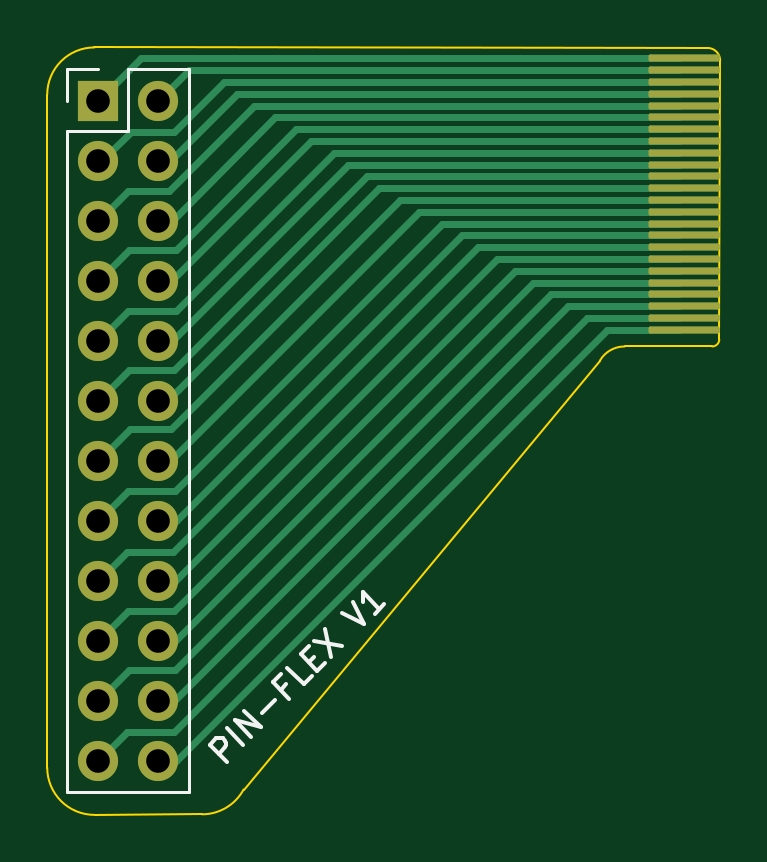
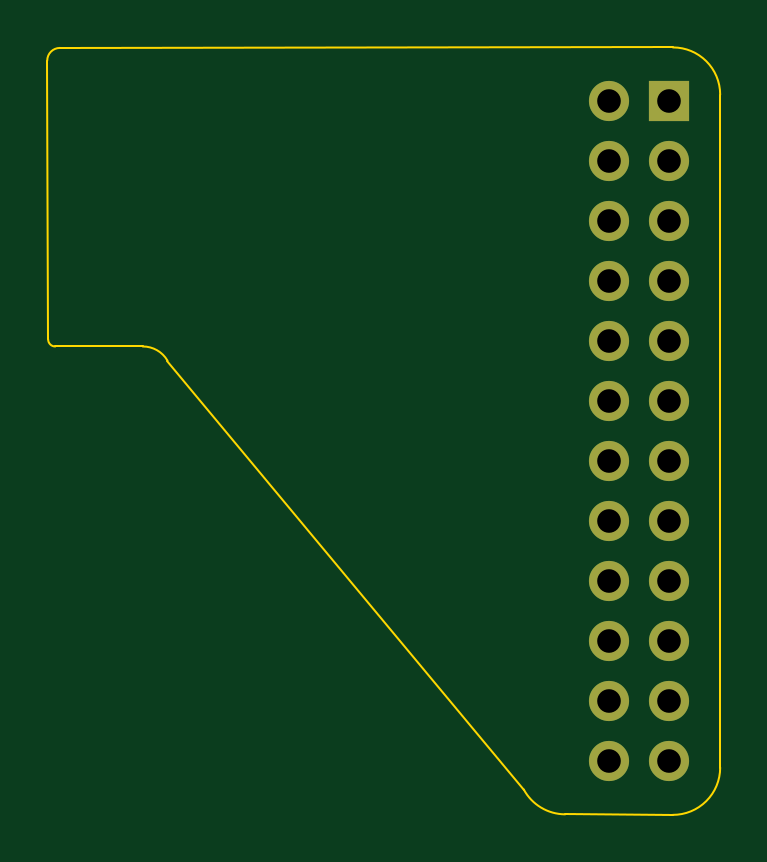
Circuit board: 11 layer files. Board 28.5 x 32.5 mm.
- bottom_copper: pin-flex-B_Cu.gbr (2258 bytes)
- bottom_mask: pin-flex-B_Mask.gbr (1141 bytes)
- paste: pin-flex-B_Paste.gbr (451 bytes)
- bottom_silk: pin-flex-B_Silkscreen.gbr (452 bytes)
- outline: pin-flex-Edge_Cuts.gbr (1256 bytes)
- top_copper: pin-flex-F_Cu.gbr (9500 bytes)
- top_mask: pin-flex-F_Mask.gbr (2413 bytes)
- paste: pin-flex-F_Paste.gbr (1723 bytes)
- top_silk: pin-flex-F_Silkscreen.gbr (2573 bytes)
- drill: pin-flex-NPTH.drl (265 bytes)
- drill: pin-flex-PTH.drl (706 bytes)

=== bottom_copper: pin-flex-B_Cu.gbr ===
%TF.GenerationSoftware,KiCad,Pcbnew,8.0.4*%
%TF.CreationDate,2025-05-13T21:22:38-03:00*%
%TF.ProjectId,pin-flex,70696e2d-666c-4657-982e-6b696361645f,rev?*%
%TF.SameCoordinates,Original*%
%TF.FileFunction,Copper,L2,Bot*%
%TF.FilePolarity,Positive*%
%FSLAX46Y46*%
G04 Gerber Fmt 4.6, Leading zero omitted, Abs format (unit mm)*
G04 Created by KiCad (PCBNEW 8.0.4) date 2025-05-13 21:22:38*
%MOMM*%
%LPD*%
G01*
G04 APERTURE LIST*
%TA.AperFunction,ComponentPad*%
%ADD10R,1.700000X1.700000*%
%TD*%
%TA.AperFunction,ComponentPad*%
%ADD11O,1.700000X1.700000*%
%TD*%
G04 APERTURE END LIST*
D10*
%TO.P,J2,1,Pin_1*%
%TO.N,Net-(J1-Pin_1)*%
X132800000Y-72500000D03*
D11*
%TO.P,J2,2,Pin_2*%
%TO.N,Net-(J1-Pin_2)*%
X135340000Y-72500000D03*
%TO.P,J2,3,Pin_3*%
%TO.N,Net-(J1-Pin_3)*%
X132800000Y-75040000D03*
%TO.P,J2,4,Pin_4*%
%TO.N,Net-(J1-Pin_4)*%
X135340000Y-75040000D03*
%TO.P,J2,5,Pin_5*%
%TO.N,Net-(J1-Pin_5)*%
X132800000Y-77580000D03*
%TO.P,J2,6,Pin_6*%
%TO.N,Net-(J1-Pin_6)*%
X135340000Y-77580000D03*
%TO.P,J2,7,Pin_7*%
%TO.N,Net-(J1-Pin_7)*%
X132800000Y-80120000D03*
%TO.P,J2,8,Pin_8*%
%TO.N,Net-(J1-Pin_8)*%
X135340000Y-80120000D03*
%TO.P,J2,9,Pin_9*%
%TO.N,Net-(J1-Pin_9)*%
X132800000Y-82660000D03*
%TO.P,J2,10,Pin_10*%
%TO.N,Net-(J1-Pin_10)*%
X135340000Y-82660000D03*
%TO.P,J2,11,Pin_11*%
%TO.N,Net-(J1-Pin_11)*%
X132800000Y-85200000D03*
%TO.P,J2,12,Pin_12*%
%TO.N,Net-(J1-Pin_12)*%
X135340000Y-85200000D03*
%TO.P,J2,13,Pin_13*%
%TO.N,Net-(J1-Pin_13)*%
X132800000Y-87740000D03*
%TO.P,J2,14,Pin_14*%
%TO.N,Net-(J1-Pin_14)*%
X135340000Y-87740000D03*
%TO.P,J2,15,Pin_15*%
%TO.N,Net-(J1-Pin_15)*%
X132800000Y-90280000D03*
%TO.P,J2,16,Pin_16*%
%TO.N,Net-(J1-Pin_16)*%
X135340000Y-90280000D03*
%TO.P,J2,17,Pin_17*%
%TO.N,Net-(J1-Pin_17)*%
X132800000Y-92820000D03*
%TO.P,J2,18,Pin_18*%
%TO.N,Net-(J1-Pin_18)*%
X135340000Y-92820000D03*
%TO.P,J2,19,Pin_19*%
%TO.N,Net-(J1-Pin_19)*%
X132800000Y-95360000D03*
%TO.P,J2,20,Pin_20*%
%TO.N,Net-(J1-Pin_20)*%
X135340000Y-95360000D03*
%TO.P,J2,21,Pin_21*%
%TO.N,Net-(J1-Pin_21)*%
X132800000Y-97900000D03*
%TO.P,J2,22,Pin_22*%
%TO.N,Net-(J1-Pin_22)*%
X135340000Y-97900000D03*
%TO.P,J2,23,Pin_23*%
%TO.N,Net-(J1-Pin_23)*%
X132800000Y-100440000D03*
%TO.P,J2,24,Pin_24*%
%TO.N,Net-(J1-Pin_24)*%
X135340000Y-100440000D03*
%TD*%
M02*

=== bottom_mask: pin-flex-B_Mask.gbr ===
%TF.GenerationSoftware,KiCad,Pcbnew,8.0.4*%
%TF.CreationDate,2025-05-13T21:22:38-03:00*%
%TF.ProjectId,pin-flex,70696e2d-666c-4657-982e-6b696361645f,rev?*%
%TF.SameCoordinates,Original*%
%TF.FileFunction,Soldermask,Bot*%
%TF.FilePolarity,Negative*%
%FSLAX46Y46*%
G04 Gerber Fmt 4.6, Leading zero omitted, Abs format (unit mm)*
G04 Created by KiCad (PCBNEW 8.0.4) date 2025-05-13 21:22:38*
%MOMM*%
%LPD*%
G01*
G04 APERTURE LIST*
%ADD10R,1.700000X1.700000*%
%ADD11O,1.700000X1.700000*%
G04 APERTURE END LIST*
D10*
%TO.C,J2*%
X132800000Y-72500000D03*
D11*
X135340000Y-72500000D03*
X132800000Y-75040000D03*
X135340000Y-75040000D03*
X132800000Y-77580000D03*
X135340000Y-77580000D03*
X132800000Y-80120000D03*
X135340000Y-80120000D03*
X132800000Y-82660000D03*
X135340000Y-82660000D03*
X132800000Y-85200000D03*
X135340000Y-85200000D03*
X132800000Y-87740000D03*
X135340000Y-87740000D03*
X132800000Y-90280000D03*
X135340000Y-90280000D03*
X132800000Y-92820000D03*
X135340000Y-92820000D03*
X132800000Y-95360000D03*
X135340000Y-95360000D03*
X132800000Y-97900000D03*
X135340000Y-97900000D03*
X132800000Y-100440000D03*
X135340000Y-100440000D03*
%TD*%
M02*

=== paste: pin-flex-B_Paste.gbr ===
%TF.GenerationSoftware,KiCad,Pcbnew,8.0.4*%
%TF.CreationDate,2025-05-13T21:22:38-03:00*%
%TF.ProjectId,pin-flex,70696e2d-666c-4657-982e-6b696361645f,rev?*%
%TF.SameCoordinates,Original*%
%TF.FileFunction,Paste,Bot*%
%TF.FilePolarity,Positive*%
%FSLAX46Y46*%
G04 Gerber Fmt 4.6, Leading zero omitted, Abs format (unit mm)*
G04 Created by KiCad (PCBNEW 8.0.4) date 2025-05-13 21:22:38*
%MOMM*%
%LPD*%
G01*
G04 APERTURE LIST*
G04 APERTURE END LIST*
M02*

=== bottom_silk: pin-flex-B_Silkscreen.gbr ===
%TF.GenerationSoftware,KiCad,Pcbnew,8.0.4*%
%TF.CreationDate,2025-05-13T21:22:38-03:00*%
%TF.ProjectId,pin-flex,70696e2d-666c-4657-982e-6b696361645f,rev?*%
%TF.SameCoordinates,Original*%
%TF.FileFunction,Legend,Bot*%
%TF.FilePolarity,Positive*%
%FSLAX46Y46*%
G04 Gerber Fmt 4.6, Leading zero omitted, Abs format (unit mm)*
G04 Created by KiCad (PCBNEW 8.0.4) date 2025-05-13 21:22:38*
%MOMM*%
%LPD*%
G01*
G04 APERTURE LIST*
G04 APERTURE END LIST*
M02*

=== outline: pin-flex-Edge_Cuts.gbr ===
%TF.GenerationSoftware,KiCad,Pcbnew,8.0.4*%
%TF.CreationDate,2025-05-13T21:22:38-03:00*%
%TF.ProjectId,pin-flex,70696e2d-666c-4657-982e-6b696361645f,rev?*%
%TF.SameCoordinates,Original*%
%TF.FileFunction,Profile,NP*%
%FSLAX46Y46*%
G04 Gerber Fmt 4.6, Leading zero omitted, Abs format (unit mm)*
G04 Created by KiCad (PCBNEW 8.0.4) date 2025-05-13 21:22:38*
%MOMM*%
%LPD*%
G01*
G04 APERTURE LIST*
%TA.AperFunction,Profile*%
%ADD10C,0.100000*%
%TD*%
G04 APERTURE END LIST*
D10*
X159100000Y-82600000D02*
G75*
G02*
X158800000Y-82900000I-300000J0D01*
G01*
X158600000Y-70261484D02*
G75*
G02*
X159138516Y-70800000I0J-538516D01*
G01*
X158800000Y-82900000D02*
X155095096Y-82900001D01*
X130650000Y-100729651D02*
X130650000Y-72240000D01*
X159140370Y-70800000D02*
X159100000Y-82600000D01*
X137214031Y-102706121D02*
X132660322Y-102729624D01*
X132660322Y-102729624D02*
G75*
G02*
X130650049Y-100729651I-10322J1999924D01*
G01*
X154047717Y-83498357D02*
X138963519Y-101656446D01*
X132650000Y-70240000D02*
X158600000Y-70261484D01*
X138963519Y-101656446D02*
G75*
G02*
X137214031Y-102706103I-1759819J950346D01*
G01*
X154047717Y-83498357D02*
G75*
G02*
X155095096Y-82900019I1041783J-607743D01*
G01*
X130650000Y-72240000D02*
G75*
G02*
X132650000Y-70240000I2000000J0D01*
G01*
M02*

=== top_copper: pin-flex-F_Cu.gbr (9500 bytes, source omitted) ===
=== top_mask: pin-flex-F_Mask.gbr (2413 bytes, source withheld) ===
=== paste: pin-flex-F_Paste.gbr (1723 bytes, source withheld) ===
=== top_silk: pin-flex-F_Silkscreen.gbr ===
%TF.GenerationSoftware,KiCad,Pcbnew,8.0.4*%
%TF.CreationDate,2025-05-13T21:22:38-03:00*%
%TF.ProjectId,pin-flex,70696e2d-666c-4657-982e-6b696361645f,rev?*%
%TF.SameCoordinates,Original*%
%TF.FileFunction,Legend,Top*%
%TF.FilePolarity,Positive*%
%FSLAX46Y46*%
G04 Gerber Fmt 4.6, Leading zero omitted, Abs format (unit mm)*
G04 Created by KiCad (PCBNEW 8.0.4) date 2025-05-13 21:22:38*
%MOMM*%
%LPD*%
G01*
G04 APERTURE LIST*
%ADD10C,0.150000*%
%ADD11C,0.120000*%
G04 APERTURE END LIST*
D10*
X138246087Y-100469809D02*
X137538980Y-99762702D01*
X137538980Y-99762702D02*
X137808354Y-99493328D01*
X137808354Y-99493328D02*
X137909369Y-99459656D01*
X137909369Y-99459656D02*
X137976713Y-99459656D01*
X137976713Y-99459656D02*
X138077728Y-99493328D01*
X138077728Y-99493328D02*
X138178743Y-99594343D01*
X138178743Y-99594343D02*
X138212415Y-99695358D01*
X138212415Y-99695358D02*
X138212415Y-99762702D01*
X138212415Y-99762702D02*
X138178743Y-99863717D01*
X138178743Y-99863717D02*
X137909369Y-100133091D01*
X138953193Y-99762702D02*
X138246087Y-99055595D01*
X139289911Y-99425985D02*
X138582804Y-98718878D01*
X138582804Y-98718878D02*
X139693972Y-99021924D01*
X139693972Y-99021924D02*
X138986865Y-98314817D01*
X139761315Y-98415832D02*
X140300063Y-97877084D01*
X140771467Y-97203649D02*
X140535765Y-97439352D01*
X140906154Y-97809741D02*
X140199048Y-97102634D01*
X140199048Y-97102634D02*
X140535765Y-96765917D01*
X141848964Y-96866932D02*
X141512246Y-97203649D01*
X141512246Y-97203649D02*
X140805139Y-96496543D01*
X141714277Y-96260840D02*
X141949979Y-96025138D01*
X142421383Y-96294512D02*
X142084666Y-96631229D01*
X142084666Y-96631229D02*
X141377559Y-95924123D01*
X141377559Y-95924123D02*
X141714277Y-95587405D01*
X141949979Y-95351703D02*
X143128490Y-95587405D01*
X142421383Y-94880298D02*
X142657086Y-96058810D01*
X143128490Y-94173191D02*
X144071300Y-94644596D01*
X144071300Y-94644596D02*
X143599895Y-93701787D01*
X144913093Y-93802802D02*
X144509032Y-94206863D01*
X144711063Y-94004832D02*
X144003956Y-93297726D01*
X144003956Y-93297726D02*
X144037628Y-93466084D01*
X144037628Y-93466084D02*
X144037628Y-93600771D01*
X144037628Y-93600771D02*
X144003956Y-93701787D01*
D11*
%TO.C,J2*%
X131470000Y-71170000D02*
X132800000Y-71170000D01*
X131470000Y-72500000D02*
X131470000Y-71170000D01*
X131470000Y-73770000D02*
X131470000Y-101770000D01*
X131470000Y-73770000D02*
X134070000Y-73770000D01*
X131470000Y-101770000D02*
X136670000Y-101770000D01*
X134070000Y-71170000D02*
X136670000Y-71170000D01*
X134070000Y-73770000D02*
X134070000Y-71170000D01*
X136670000Y-71170000D02*
X136670000Y-101770000D01*
%TD*%
M02*

=== drill: pin-flex-NPTH.drl ===
M48
; DRILL file {KiCad 8.0.4} date 2025-05-13T21:22:48-0300
; FORMAT={-:-/ absolute / inch / decimal}
; #@! TF.CreationDate,2025-05-13T21:22:48-03:00
; #@! TF.GenerationSoftware,Kicad,Pcbnew,8.0.4
; #@! TF.FileFunction,NonPlated,1,2,NPTH
FMAT,2
INCH
%
G90
G05
M30

=== drill: pin-flex-PTH.drl ===
M48
; DRILL file {KiCad 8.0.4} date 2025-05-13T21:22:48-0300
; FORMAT={-:-/ absolute / inch / decimal}
; #@! TF.CreationDate,2025-05-13T21:22:48-03:00
; #@! TF.GenerationSoftware,Kicad,Pcbnew,8.0.4
; #@! TF.FileFunction,Plated,1,2,PTH
FMAT,2
INCH
; #@! TA.AperFunction,Plated,PTH,ComponentDrill
T1C0.0394
%
G90
G05
T1
X5.2283Y-2.8543
X5.2283Y-2.9543
X5.2283Y-3.0543
X5.2283Y-3.1543
X5.2283Y-3.2543
X5.2283Y-3.3543
X5.2283Y-3.4543
X5.2283Y-3.5543
X5.2283Y-3.6543
X5.2283Y-3.7543
X5.2283Y-3.8543
X5.2283Y-3.9543
X5.3283Y-2.8543
X5.3283Y-2.9543
X5.3283Y-3.0543
X5.3283Y-3.1543
X5.3283Y-3.2543
X5.3283Y-3.3543
X5.3283Y-3.4543
X5.3283Y-3.5543
X5.3283Y-3.6543
X5.3283Y-3.7543
X5.3283Y-3.8543
X5.3283Y-3.9543
M30
